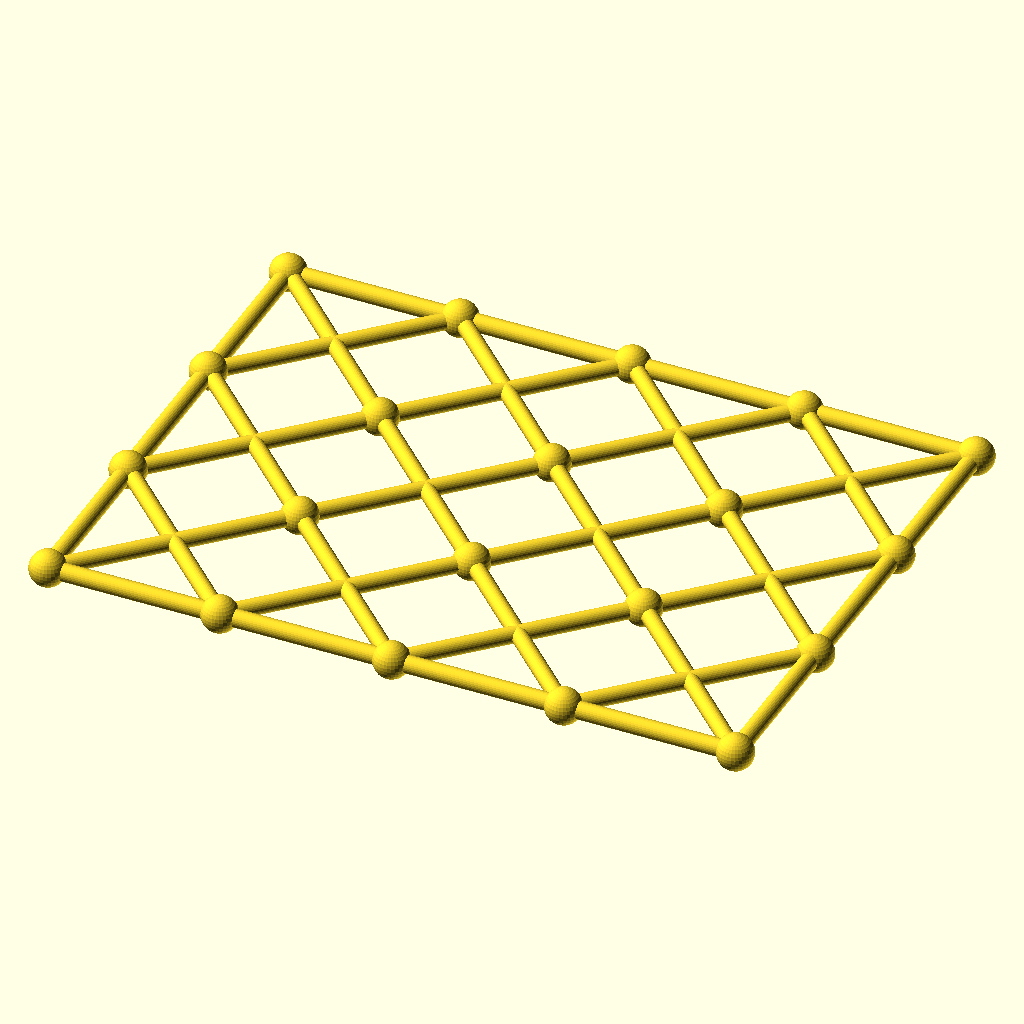
Cell 1: the model at its default parameters.
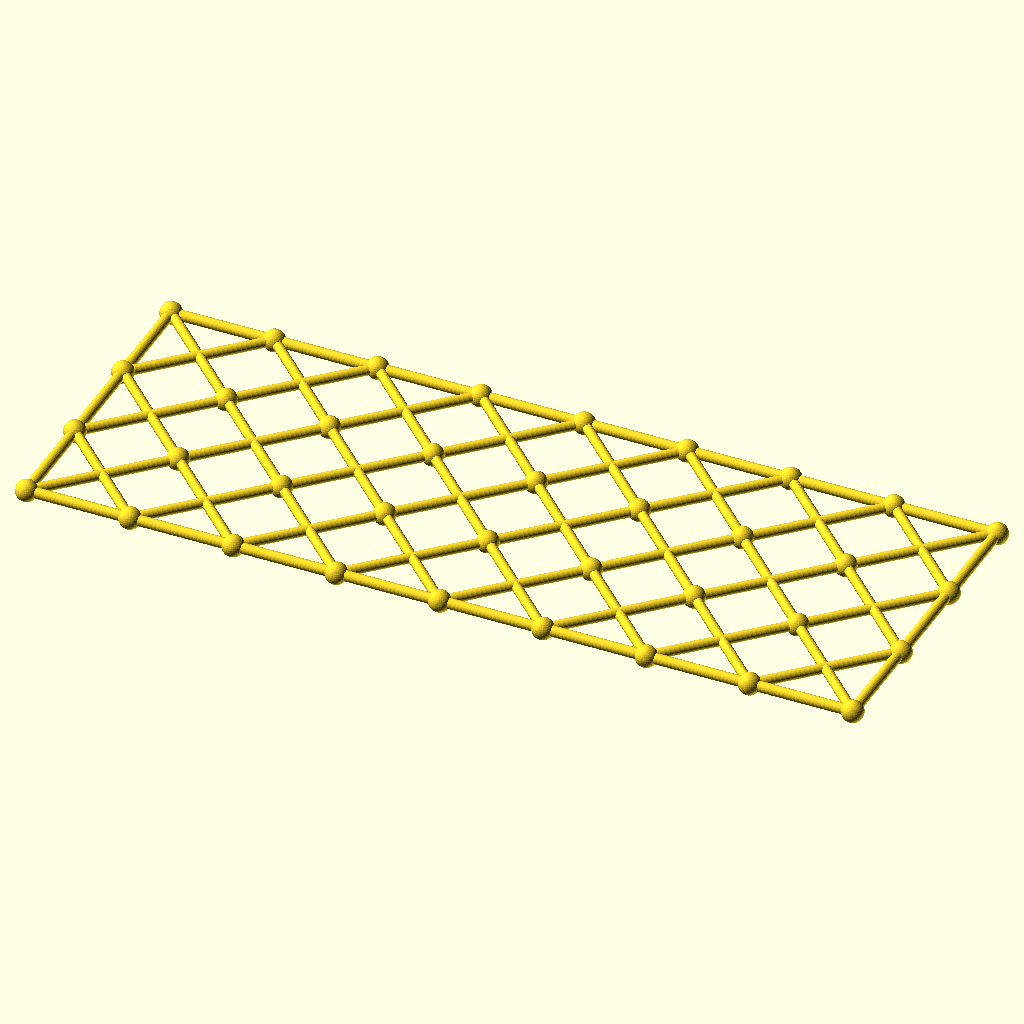
Cell 2: the same model with columns = 8.
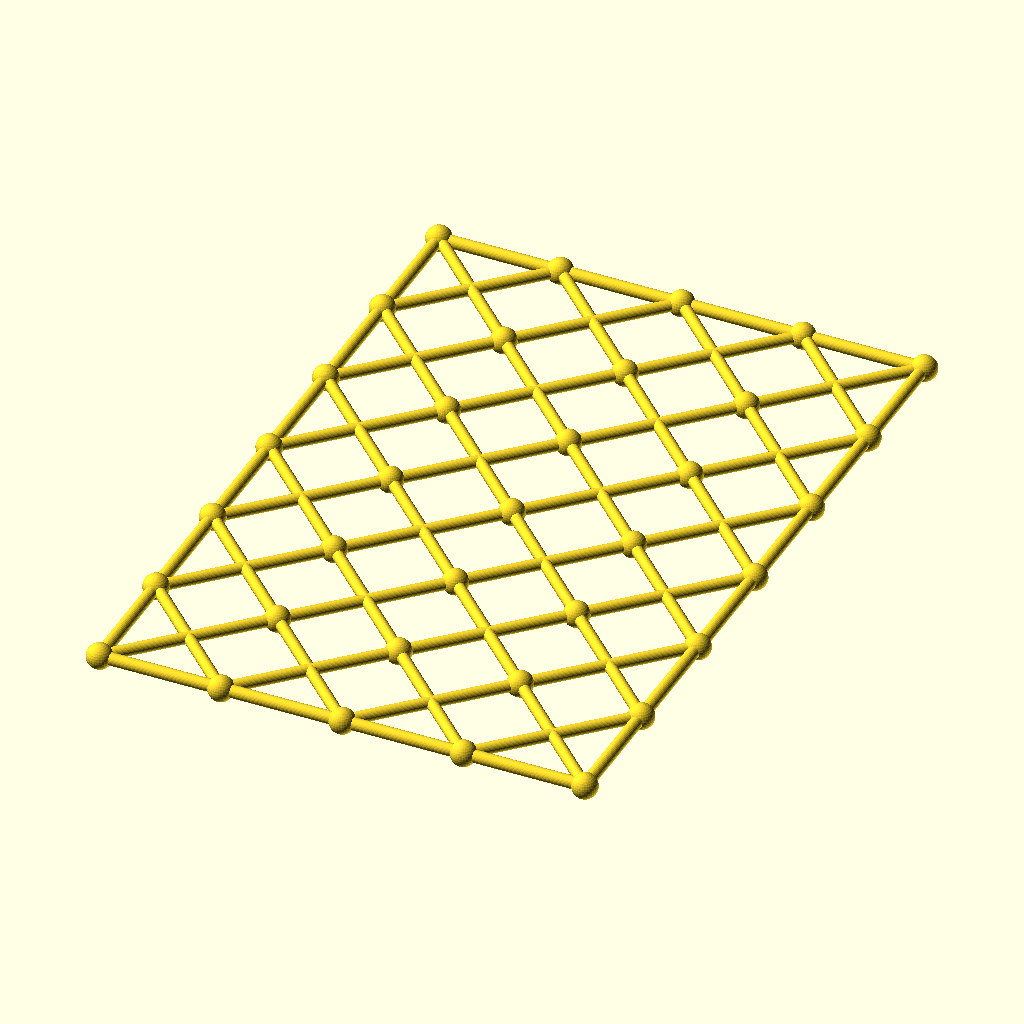
Cell 3 — rows set to 6, the other parameters unchanged.
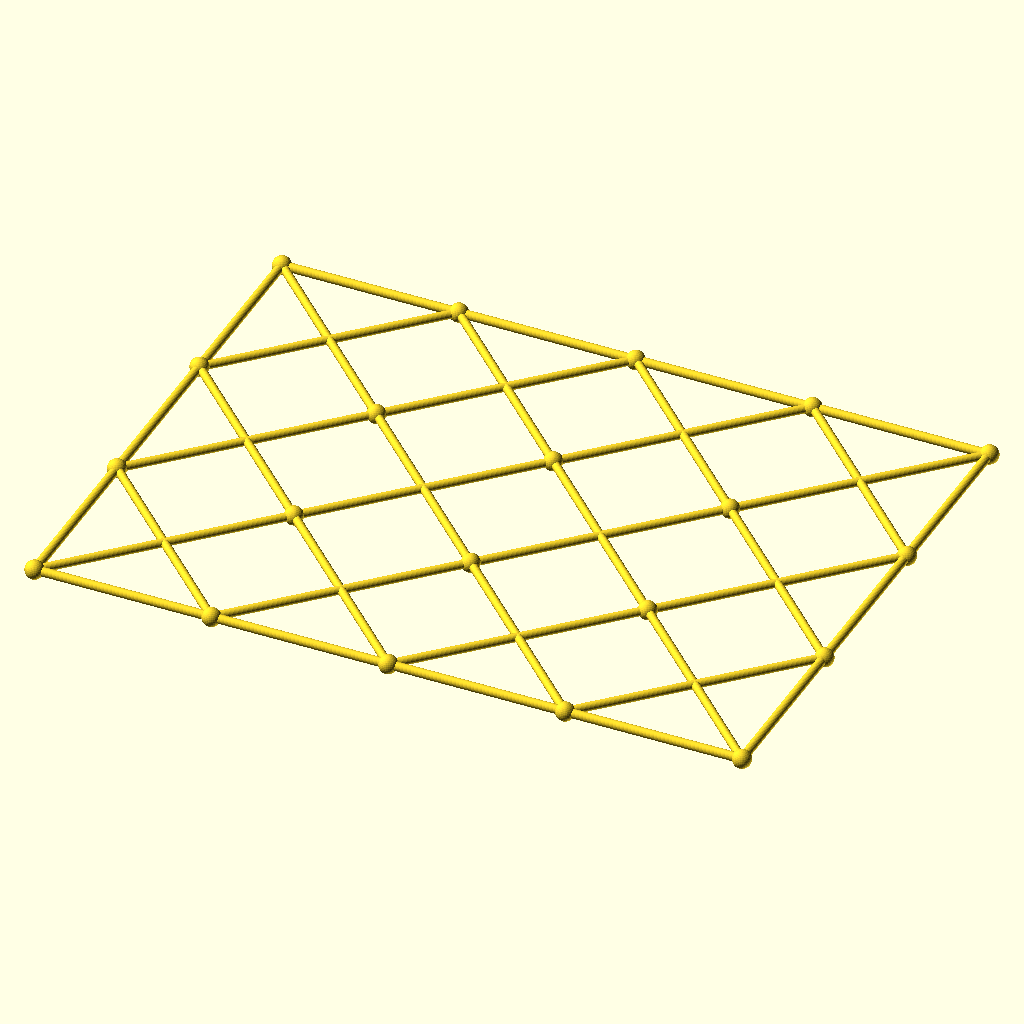
Cell 4: the same model with cell = 117.8.
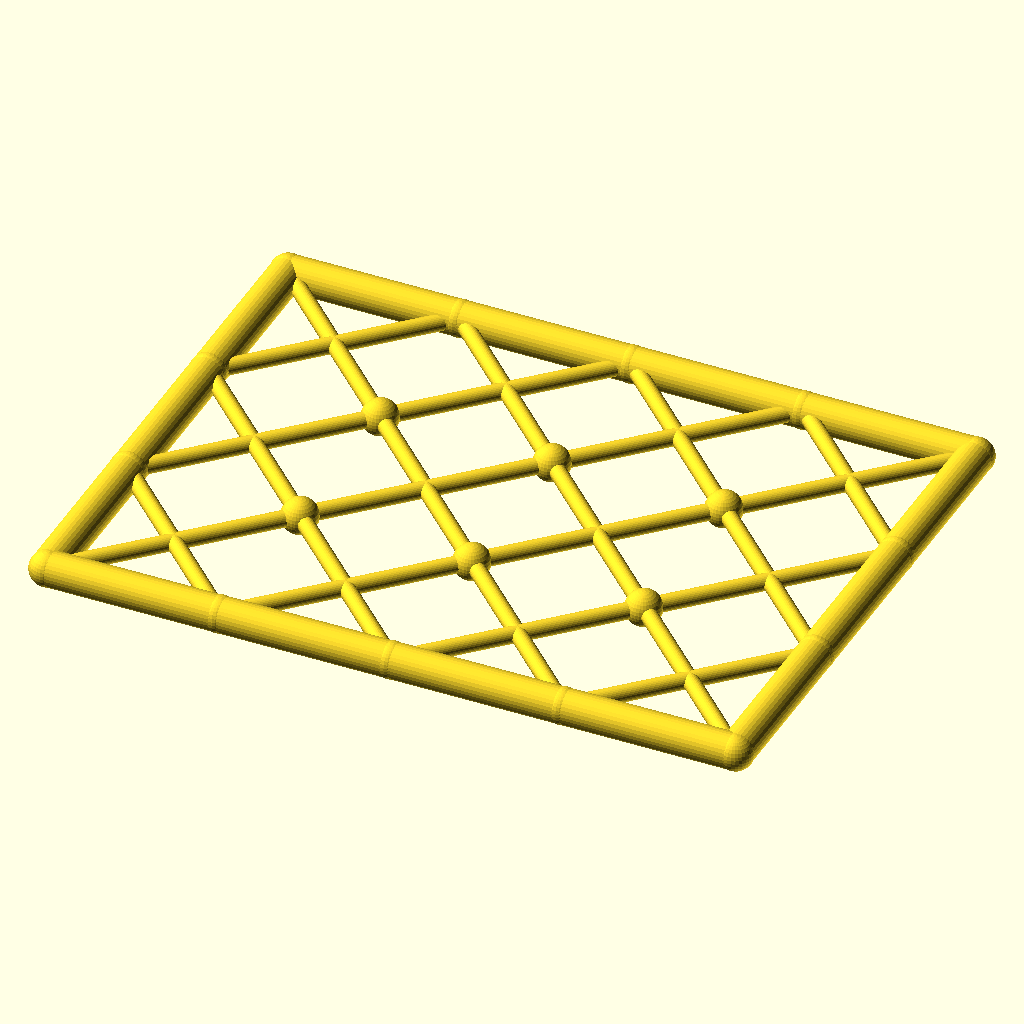
Cell 5 — chord_r set to 6, the other parameters unchanged.
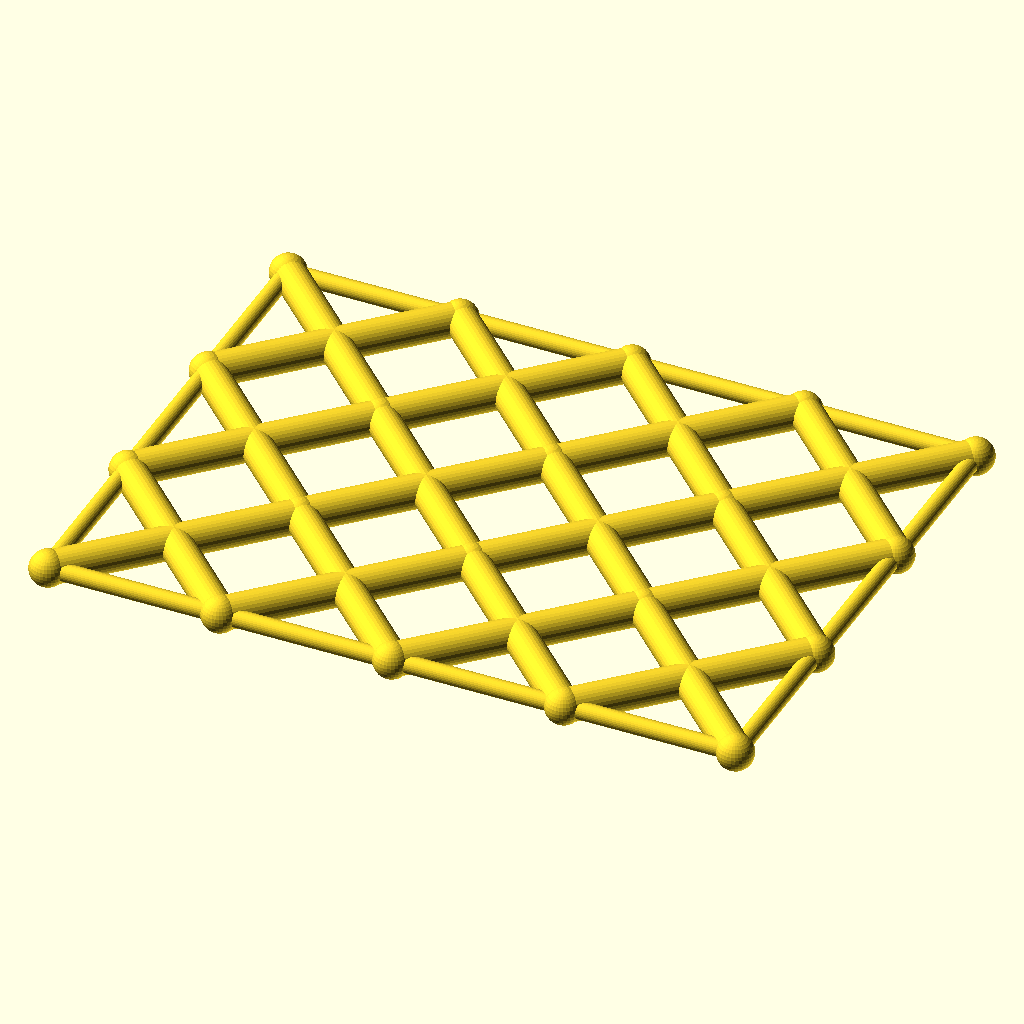
Cell 6: diag_r = 5.6 (everything else at default).
All cells are drawn from the same view direction (rotation 55°, 0°, 25°, orthographic, colour scheme Cornfield), but the view is re-fitted for each cell, so position and scale can differ between cells as well as the parameter.
Source of the model, optional_data/data/gen3/scissorgrids/part_0019.scad:
$fn = 32;

// ----------------------------------------------------------------------
// Scissor lattice: 4 x 3 cells of 58.9 mm, 235.6 x 176.7 mm
// ----------------------------------------------------------------------

// --- parameters (mm) ---
columns = 4;              // cells along X
rows = 3;                 // cells along Y
cell = 58.9;              // cell size
chord_r = 3;              // boundary chord radius
diag_r = 2.8;             // diagonal radius
joint_r = 6.16;           // joint ball radius

module member(a, b, r) {
  /* rod: cylinder from joint a to joint b */
  d = b - a;
  length = norm(d);
  translate(a) rotate([0, acos(d[2] / length), atan2(d[1], d[0])])
    cylinder(h = length, r = r);
}

module joint(p, r) {
  /* ball at the joint centre */
  translate(p) sphere(r = r);
}

/* X braces, one pair per cell */
for (i = [0 : columns - 1]) {
  for (j = [0 : rows - 1]) {
    member([i * cell, j * cell, 0], [(i + 1) * cell, (j + 1) * cell, 0], diag_r);
    member([(i + 1) * cell, j * cell, 0], [i * cell, (j + 1) * cell, 0], diag_r);
  }
}
/* boundary chords */
for (i = [0 : columns - 1]) {
  member([i * cell, 0, 0], [(i + 1) * cell, 0, 0], chord_r);
  member([i * cell, rows * cell, 0], [(i + 1) * cell, rows * cell, 0], chord_r);
}
for (j = [0 : rows - 1]) {
  member([0, j * cell, 0], [0, (j + 1) * cell, 0], chord_r);
  member([columns * cell, j * cell, 0], [columns * cell, (j + 1) * cell, 0], chord_r);
}
/* joint balls at every grid corner */
for (i = [0 : columns]) {
  for (j = [0 : rows]) joint([i * cell, j * cell, 0], joint_r);
}
Customizer parameters (derived from the source; name, type, default, range or options):
columns: number, default 4
rows: number, default 3
cell: number, default 58.9
chord_r: number, default 3
diag_r: number, default 2.8
joint_r: number, default 6.16
